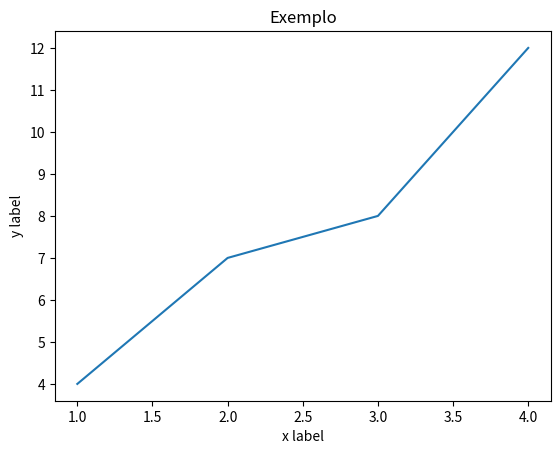

The script that saved this image:
import matplotlib.pyplot as plt
"""
x=[]
y=[]
dataset = ope(
"""
plt.plot([1,2,3,4], [4,7,8,12])

plt.title('Exemplo')
plt.xlabel('x label')
plt.ylabel('y label')
plt.show()